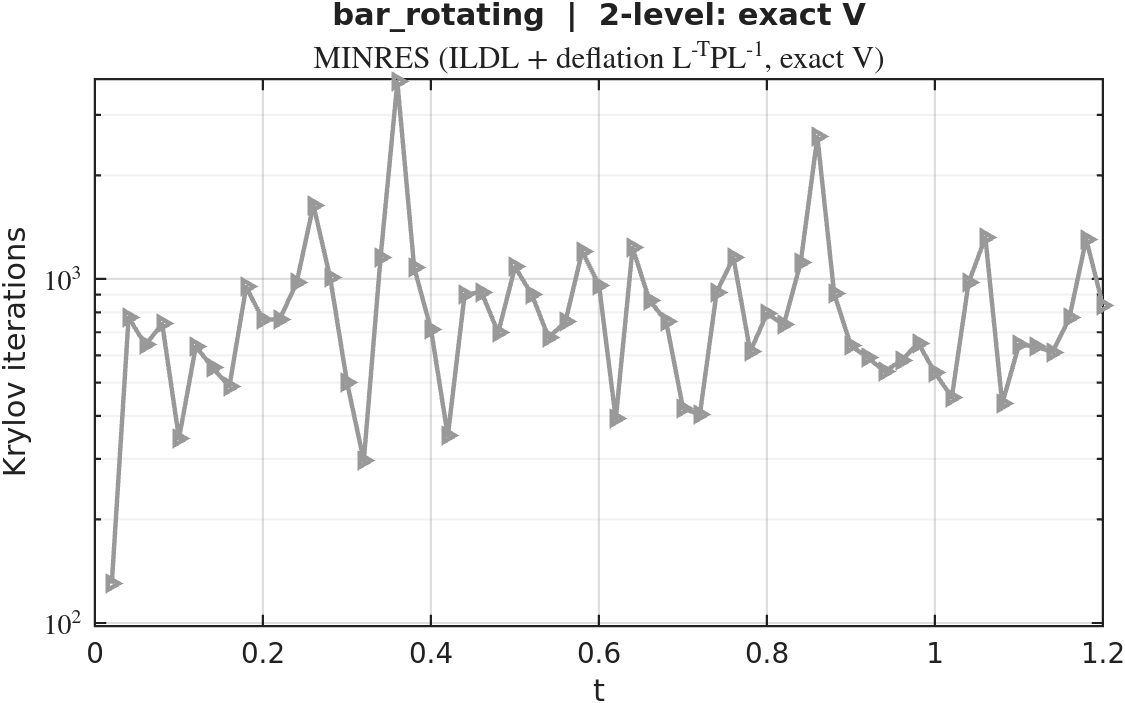

Source data for this figure (header and first rows):
timestep, iterations
1, 130
2, 773
3, 643
4, 740
5, 344
6, 637
7, 552
8, 487
9, 949
10, 760
11, 764
12, 975
13, 1639
14, 1007
15, 501
16, 296
17, 1156
18, 3736
19, 1078
20, 713
21, 350
22, 900
23, 916
24, 698
25, 1083
26, 901
27, 675
28, 751
29, 1202
30, 959
31, 392
32, 1230
33, 868
34, 752
35, 421
36, 403
37, 913
38, 1155
39, 615
40, 793
41, 736
42, 1114
43, 2587
44, 905
45, 639
46, 591
47, 538
48, 579
49, 651
50, 534
51, 453
52, 974
53, 1320
54, 434
55, 644
56, 636
57, 612
58, 772
59, 1305
60, 835
